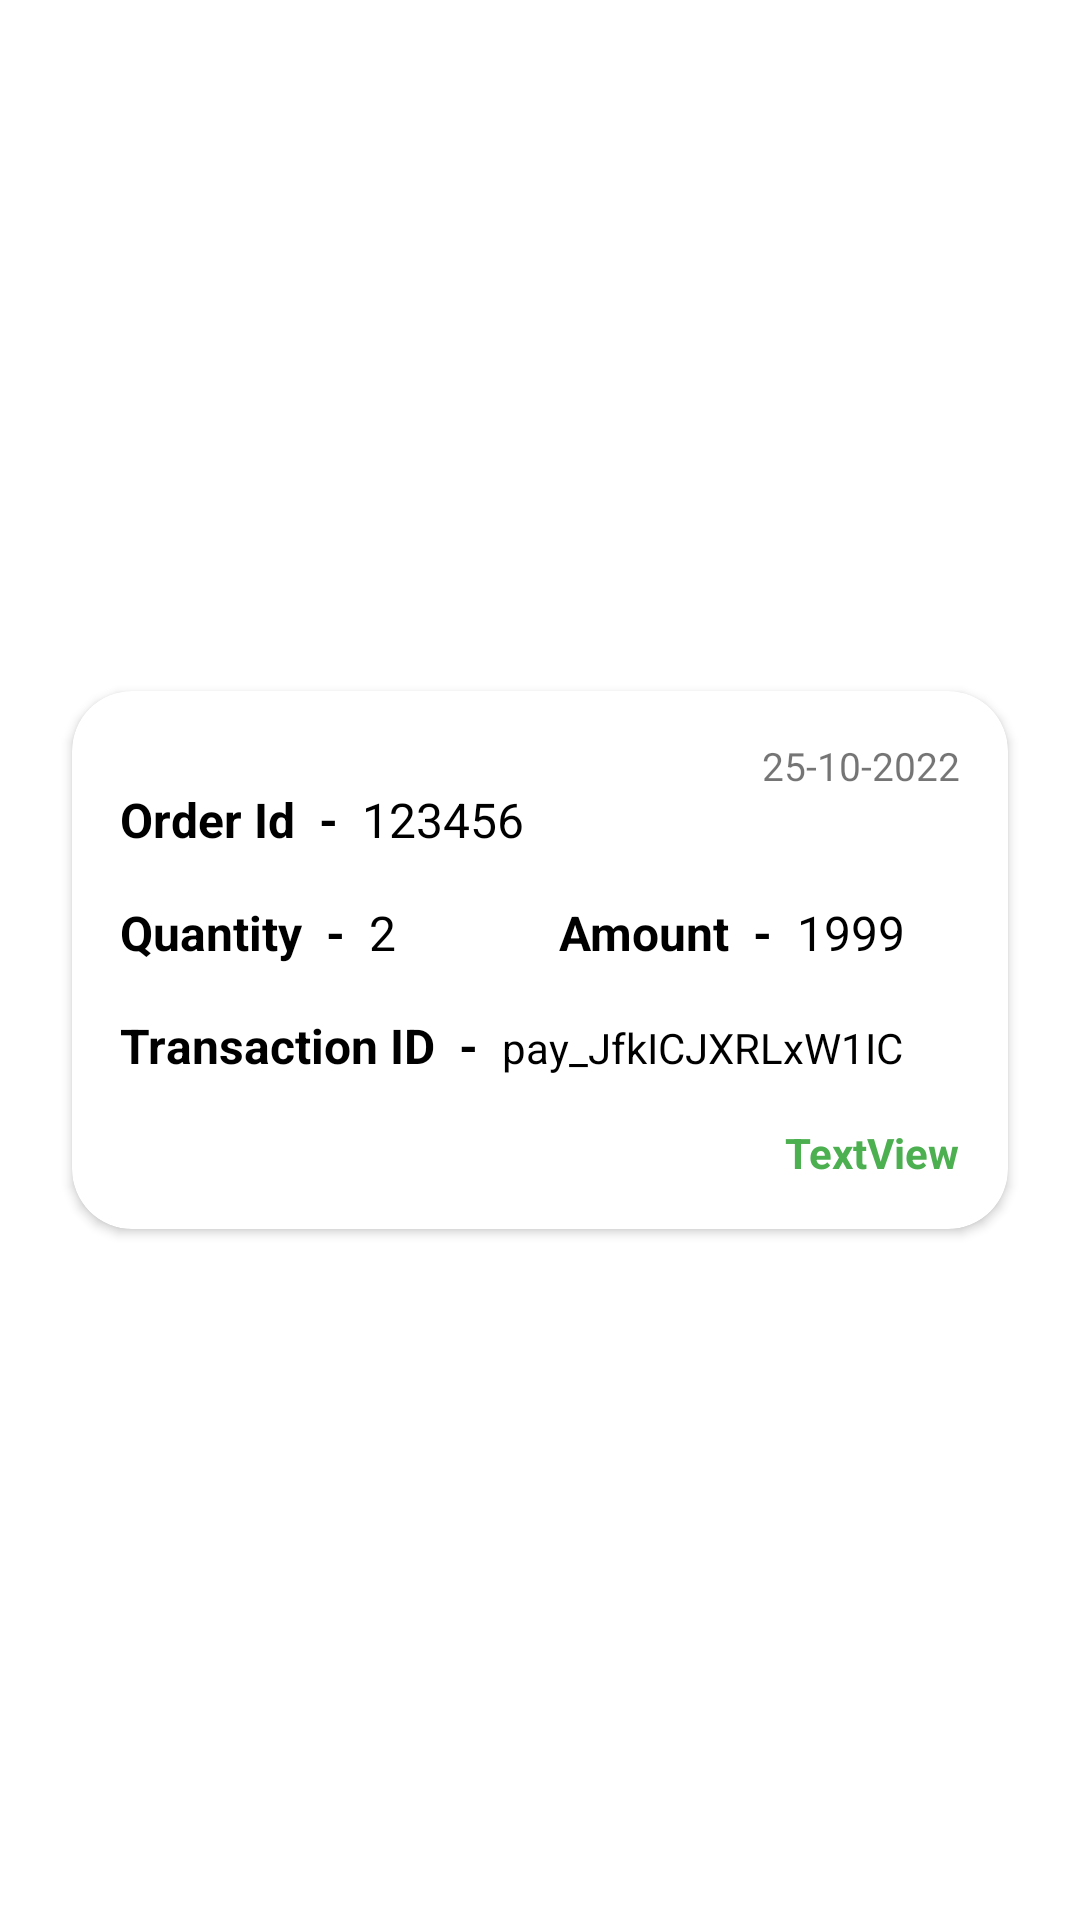

This screen was rendered from an Android layout file. Write that file and the resources it references.
<!-- AndroidManifest.xml: application theme Theme.GayatriLadiesWearsAdmin -->
<!-- res/layout/order_iteam.xml -->
<?xml version="1.0" encoding="utf-8"?>
<androidx.constraintlayout.widget.ConstraintLayout
    xmlns:android="http://schemas.android.com/apk/res/android"
    xmlns:app="http://schemas.android.com/apk/res-auto"
    xmlns:tools="http://schemas.android.com/tools"
    android:layout_width="match_parent"
    android:layout_height="wrap_content">

    <androidx.cardview.widget.CardView
        android:layout_width="match_parent"
        android:layout_height="wrap_content"
        android:layout_marginStart="24dp"
        android:layout_marginTop="16dp"
        android:layout_marginEnd="24dp"
        android:layout_marginBottom="16dp"
        android:elevation="16dp"
        app:cardCornerRadius="20dp"
        app:layout_constraintBottom_toBottomOf="parent"
        app:layout_constraintEnd_toEndOf="parent"
        app:layout_constraintStart_toStartOf="parent"
        app:layout_constraintTop_toTopOf="parent">

        <androidx.constraintlayout.widget.ConstraintLayout
            android:layout_width="match_parent"
            android:layout_height="match_parent">

            <TextView
                android:id="@+id/order_date_text"
                android:layout_width="wrap_content"
                android:layout_height="wrap_content"
                android:layout_marginTop="16dp"
                android:layout_marginEnd="16dp"
                android:text="25-10-2022"
                android:textSize="13sp"
                app:layout_constraintEnd_toEndOf="parent"
                app:layout_constraintTop_toTopOf="parent" />

            <TextView
                android:id="@+id/textView56"
                android:layout_width="wrap_content"
                android:layout_height="wrap_content"
                android:layout_marginStart="16dp"
                android:layout_marginTop="32dp"
                android:text="Order Id  -  "
                android:textColor="@color/black"
                android:textSize="16sp"
                android:textStyle="bold"
                app:layout_constraintStart_toStartOf="parent"
                app:layout_constraintTop_toTopOf="parent" />

            <TextView
                android:id="@+id/order_id"
                android:layout_width="wrap_content"
                android:layout_height="wrap_content"
                android:text="123456"
                android:textColor="@color/black"
                android:textSize="16sp"
                app:layout_constraintBaseline_toBaselineOf="@+id/textView56"
                app:layout_constraintStart_toEndOf="@+id/textView56" />

            <TextView
                android:id="@+id/textView58"
                android:layout_width="wrap_content"
                android:layout_height="wrap_content"
                android:layout_marginStart="16dp"
                android:layout_marginTop="16dp"
                android:text="Quantity  -  "
                android:textColor="@color/black"
                android:textSize="16sp"
                android:textStyle="bold"
                app:layout_constraintStart_toStartOf="parent"
                app:layout_constraintTop_toBottomOf="@+id/order_id" />

            <TextView
                android:id="@+id/order_quantity"
                android:layout_width="wrap_content"
                android:layout_height="wrap_content"
                android:text="2"
                android:textColor="@color/black"
                android:textSize="16sp"
                app:layout_constraintBaseline_toBaselineOf="@+id/textView58"
                app:layout_constraintStart_toEndOf="@+id/textView58" />


            <TextView
                android:id="@+id/textView60"
                android:layout_width="wrap_content"
                android:layout_height="wrap_content"
                android:layout_marginStart="16dp"
                android:layout_marginTop="16dp"
                android:layout_marginEnd="32dp"
                android:text="Amount  -  "
                android:textColor="@color/black"
                android:textSize="16sp"
                android:textStyle="bold"
                app:layout_constraintEnd_toEndOf="parent"
                app:layout_constraintStart_toEndOf="@+id/order_quantity"
                app:layout_constraintTop_toBottomOf="@+id/order_id" />

            <TextView
                android:id="@+id/order_price"
                android:layout_width="wrap_content"
                android:layout_height="wrap_content"
                android:text="1999"
                android:textColor="@color/black"
                android:textSize="16sp"
                app:layout_constraintBaseline_toBaselineOf="@+id/textView60"
                app:layout_constraintStart_toEndOf="@+id/textView60" />

            <TextView
                android:id="@+id/textView62"
                android:layout_width="wrap_content"
                android:layout_height="wrap_content"
                android:layout_marginTop="16dp"
                android:text="Transaction ID  -  "
                android:textColor="@color/black"
                android:textSize="16sp"
                android:textStyle="bold"
                app:layout_constraintStart_toStartOf="@+id/textView58"
                app:layout_constraintTop_toBottomOf="@+id/textView58" />

            <TextView
                android:id="@+id/order_transactionId"
                android:layout_width="wrap_content"
                android:layout_height="wrap_content"
                android:text="pay_JfkICJXRLxW1IC"
                android:textColor="@color/black"
                android:textSize="14sp"
                app:layout_constraintBaseline_toBaselineOf="@+id/textView62"
                app:layout_constraintStart_toEndOf="@+id/textView62" />


            <TextView
                android:id="@+id/order_status"
                android:layout_width="wrap_content"
                android:layout_height="wrap_content"
                android:layout_marginTop="16dp"
                android:layout_marginBottom="16dp"
                android:text="TextView"
                android:textColor="#4CAF50"
                android:textStyle="bold"
                app:layout_constraintBottom_toBottomOf="parent"
                app:layout_constraintEnd_toEndOf="@+id/order_date_text"
                app:layout_constraintTop_toBottomOf="@+id/order_transactionId" />
        </androidx.constraintlayout.widget.ConstraintLayout>
    </androidx.cardview.widget.CardView>
</androidx.constraintlayout.widget.ConstraintLayout>
<!-- resources referenced by this layout -->
<resources>
  <style name="Theme.GayatriLadiesWearsAdmin" parent="Theme.MaterialComponents.Light.DarkActionBar">
          
          <item name="colorPrimary">@color/purple_500</item>
          <item name="colorPrimaryVariant">@color/purple_700</item>
          <item name="colorOnPrimary">@color/white</item>
          
          <item name="colorSecondary">@color/teal_200</item>
          <item name="colorSecondaryVariant">@color/teal_700</item>
          <item name="colorOnSecondary">@color/black</item>
          
          <item name="android:statusBarColor" tools:targetApi="l">?attr/colorPrimaryVariant</item>
          
      </style>
  <!-- not gathered from this repository: default colours our renderer supplied (Android Studio template values) -->
  <color name="purple_500">#FF6200EE</color>
  <color name="purple_700">#FF3700B3</color>
  <color name="teal_200">#FF03DAC5</color>
  <color name="teal_700">#FF018786</color>
  <color name="black">#FF000000</color>
  <color name="white">#FFFFFFFF</color>
</resources>
